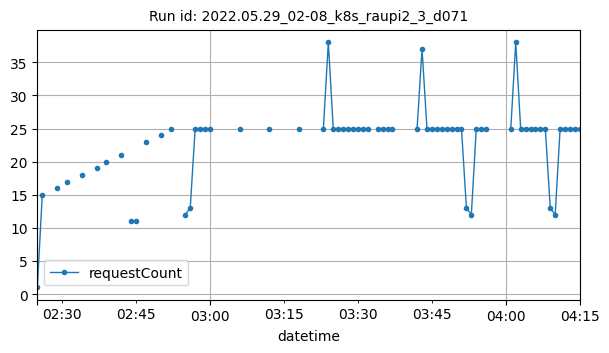

Data behind this chart, as committed beside it:
datetime, requestCount
2022-05-29T02:25:00Z, 1
2022-05-29T02:26:00Z, 15
2022-05-29T02:29:00Z, 16
2022-05-29T02:31:00Z, 17
2022-05-29T02:34:00Z, 18
2022-05-29T02:37:00Z, 19
2022-05-29T02:39:00Z, 20
2022-05-29T02:42:00Z, 21
2022-05-29T02:44:00Z, 11
2022-05-29T02:45:00Z, 11
2022-05-29T02:47:00Z, 23
2022-05-29T02:50:00Z, 24
2022-05-29T02:52:00Z, 25
2022-05-29T02:55:00Z, 12
2022-05-29T02:56:00Z, 13
2022-05-29T02:57:00Z, 25
2022-05-29T02:58:00Z, 25
2022-05-29T02:59:00Z, 25
2022-05-29T03:00:00Z, 25
2022-05-29T03:06:00Z, 25
2022-05-29T03:12:00Z, 25
2022-05-29T03:18:00Z, 25
2022-05-29T03:23:00Z, 25
2022-05-29T03:24:00Z, 38
2022-05-29T03:25:00Z, 25
2022-05-29T03:26:00Z, 25
2022-05-29T03:27:00Z, 25
2022-05-29T03:28:00Z, 25
2022-05-29T03:29:00Z, 25
2022-05-29T03:30:00Z, 25
2022-05-29T03:31:00Z, 25
2022-05-29T03:32:00Z, 25
2022-05-29T03:34:00Z, 25
2022-05-29T03:35:00Z, 25
2022-05-29T03:36:00Z, 25
2022-05-29T03:37:00Z, 25
2022-05-29T03:42:00Z, 25
2022-05-29T03:43:00Z, 37
2022-05-29T03:44:00Z, 25
2022-05-29T03:45:00Z, 25
2022-05-29T03:46:00Z, 25
2022-05-29T03:47:00Z, 25
2022-05-29T03:48:00Z, 25
2022-05-29T03:49:00Z, 25
2022-05-29T03:50:00Z, 25
2022-05-29T03:51:00Z, 25
2022-05-29T03:52:00Z, 13
2022-05-29T03:53:00Z, 12
2022-05-29T03:54:00Z, 25
2022-05-29T03:55:00Z, 25
2022-05-29T03:56:00Z, 25
2022-05-29T04:01:00Z, 25
2022-05-29T04:02:00Z, 38
2022-05-29T04:03:00Z, 25
2022-05-29T04:04:00Z, 25
2022-05-29T04:05:00Z, 25
2022-05-29T04:06:00Z, 25
2022-05-29T04:07:00Z, 25
2022-05-29T04:08:00Z, 25
2022-05-29T04:09:00Z, 13
... 6 more rows
